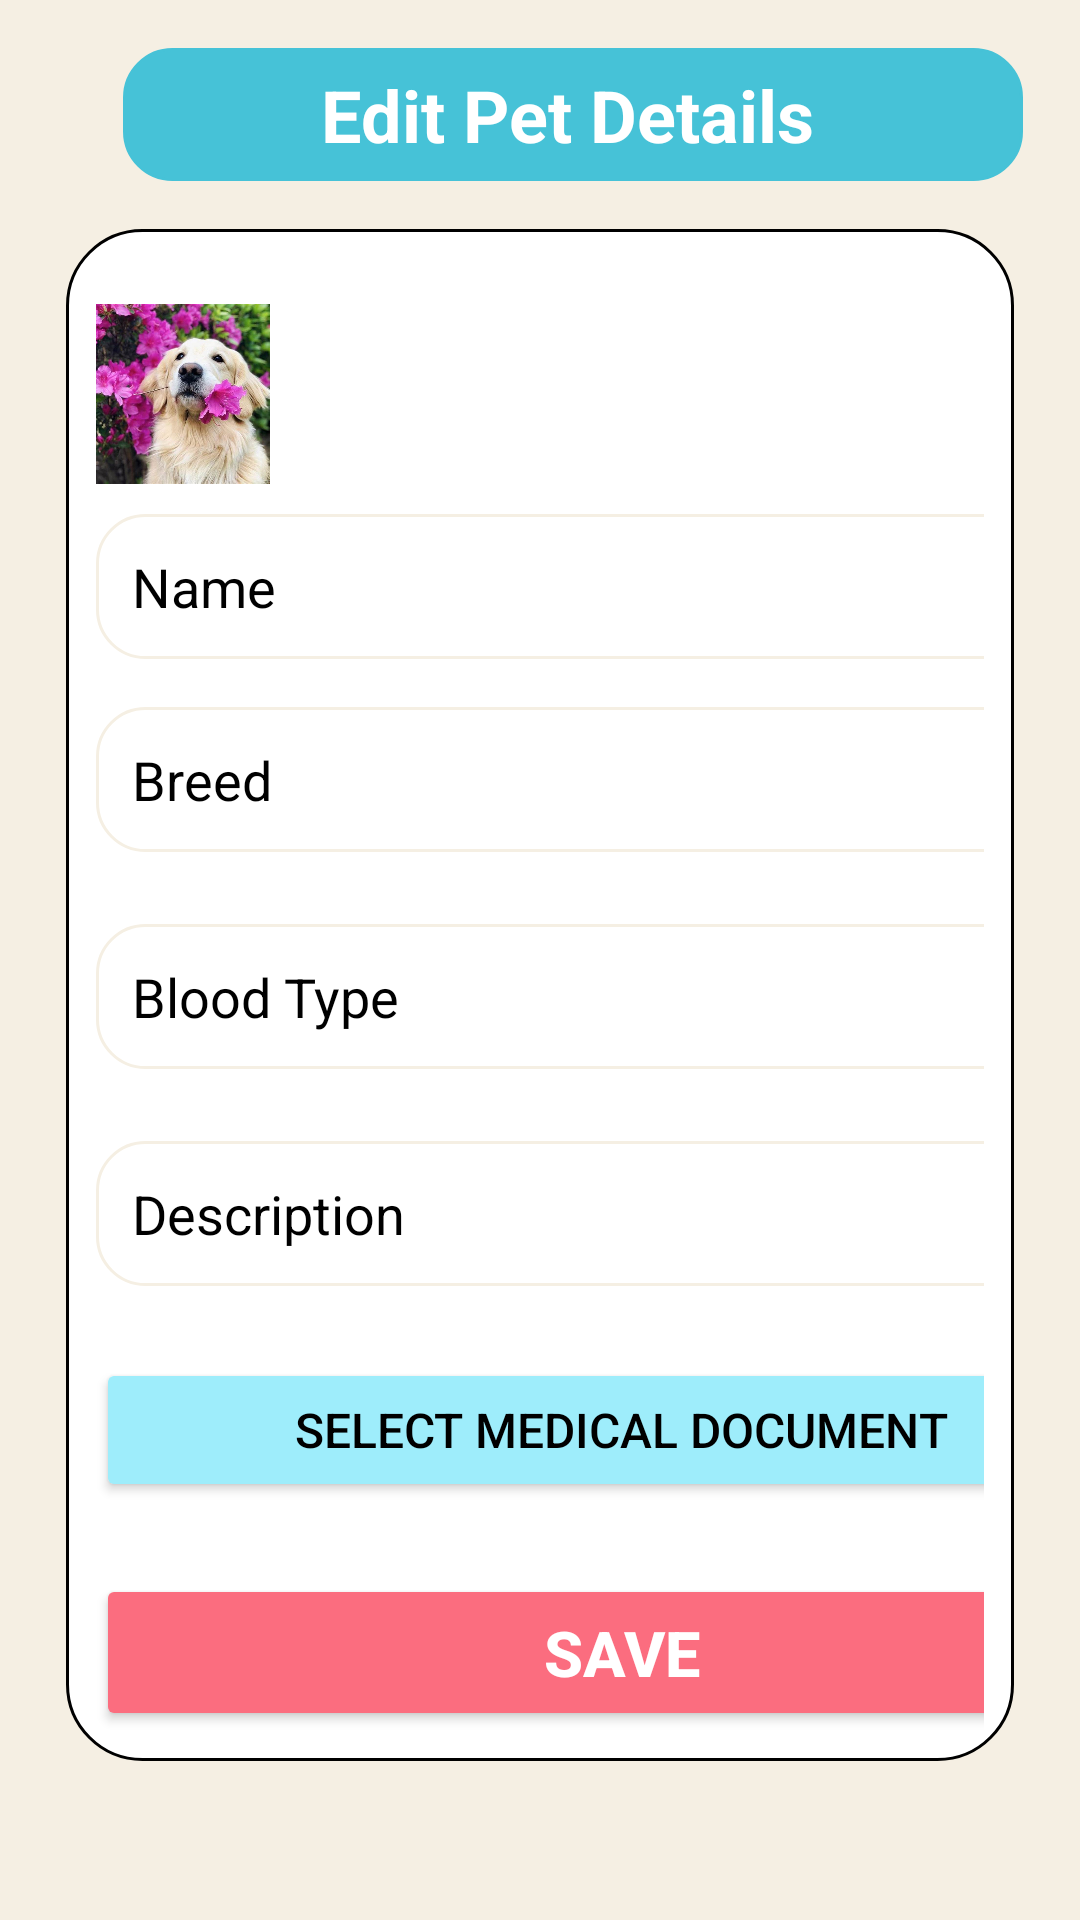

The Android layout XML behind this screen, and the referenced resources:
<!-- AndroidManifest.xml: application theme Theme.Petcare -->
<!-- res/layout/activity_editpet.xml -->
<?xml version="1.0" encoding="utf-8"?>
<LinearLayout xmlns:android="http://schemas.android.com/apk/res/android"
    android:id="@+id/main"
    android:layout_width="match_parent"
    android:layout_height="match_parent"
    android:orientation="vertical"
    android:background="#F5EFE3"
    android:padding="16dp">

    
    <LinearLayout
        android:layout_width="300dp"
        android:layout_height="wrap_content"
        android:orientation="horizontal"
        android:gravity="center_vertical"
        android:layout_marginBottom="10dp"
        android:background="@drawable/rounded_border"
        android:backgroundTint="#46C2D7"
        android:layout_marginStart="25dp">

        <TextView
            android:id="@+id/titleTextView"
            android:layout_width="wrap_content"
            android:layout_height="wrap_content"
            android:text="Edit Pet Details"
            android:textSize="24sp"
            android:textColor="#FFFFFF"
            android:textStyle="bold"
            android:layout_marginStart="60dp"
            android:padding="6dp" />


    </LinearLayout>

    
    <ScrollView
        android:layout_width="match_parent"
        android:layout_height="0dp"
        android:layout_weight="1">
        <LinearLayout
            android:layout_width="match_parent"
            android:layout_height="wrap_content"
            android:orientation="vertical"
            android:gravity="center_vertical"
            android:layout_marginBottom="20dp"
            android:background="@drawable/container_background"
            android:layout_margin="6dp"
            android:padding="10dp">
            <LinearLayout
                android:layout_width="350dp"
                android:layout_height="wrap_content"
                android:orientation="horizontal"
                android:gravity="center_vertical"
                android:layout_marginBottom="10dp"
                android:layout_marginTop="15dp"
                android:layout_gravity="center"
                >


                <ImageView
                    android:id="@+id/profileImageView"
                    android:layout_width="60dp"
                    android:layout_height="60dp"
                    android:layout_marginStart="25dp"
                    android:src="@drawable/profile_picture"
                    android:scaleType="centerCrop"
                    android:background="@drawable/circle_shape"
                    android:clipToOutline="true"
                    android:layout_gravity="center"
                    />




            </LinearLayout>


            
            <EditText
                android:id="@+id/nameEditText"
                android:layout_width="350dp"
                android:layout_height="wrap_content"
                android:hint="Name"
                android:padding="12dp"
                android:layout_marginBottom="16dp"
                android:background="@drawable/rounded_border"
                android:textColorHint="#000"
                android:textColor="#000"
                />

            
            <EditText
                android:id="@+id/breedNameEditText"
                android:layout_width="350dp"
                android:layout_height="wrap_content"
                android:hint="Breed"
                android:padding="12dp"
                android:layout_marginBottom="24dp"
                android:background="@drawable/rounded_border"
                android:textColorHint="#000"
                android:textColor="#000"
                />

            
            <EditText
                android:id="@+id/bloodEditText"
                android:layout_width="350dp"
                android:layout_height="wrap_content"
                android:hint="Blood Type"
                android:padding="12dp"
                android:layout_marginBottom="24dp"
                android:background="@drawable/rounded_border"
                android:textColorHint="#000"
                android:textColor="#000"
                />

            
            <EditText
                android:id="@+id/descriptionEditText"
                android:layout_width="350dp"
                android:layout_height="wrap_content"
                android:hint="Description"
                android:padding="12dp"
                android:layout_marginBottom="24dp"
                android:background="@drawable/rounded_border"
                android:textColorHint="#000"
                android:textColor="#000"
                />

            <Button
                android:id="@+id/documentsButton"
                android:layout_width="350dp"
                android:layout_height="wrap_content"
                android:text="Select Medical Document"
                android:padding="12dp"
                android:layout_marginBottom="24dp"
                android:textColor="#000"
                android:textSize="16sp"
                android:backgroundTint="#9EEDFB"
                />






            
            <Button
                android:id="@+id/saveButton"
                android:layout_width="350dp"
                android:layout_height="wrap_content"
                android:text="Save"
                android:padding="12dp"
                android:backgroundTint="#FB6D7F"
                android:textColor="#FFF"
                android:textSize="21sp"
                android:textStyle="bold" />



        </LinearLayout>
    </ScrollView>

</LinearLayout>
<!-- resources referenced by this layout -->
<resources>
  <!-- drawable container_background (drawable) -->
  <shape xmlns:android="http://schemas.android.com/apk/res/android">
      <solid android:color="#FFFFFF" />
      <corners android:radius="25dp" />
      <stroke android:width="1dp" android:color="#000000" />
  </shape>
  <!-- drawable profile_picture: jpeg bitmap (drawable, 66942 bytes) -->
  <!-- drawable rounded_border (drawable) -->
  <shape xmlns:android="http://schemas.android.com/apk/res/android">
      <solid android:color="#FFFFFF" />
      <corners android:radius="16dp" />
      <stroke android:width="1dp" android:color="#F5EFE3" />
  </shape>
  <style name="Theme.Petcare" parent="Base.Theme.Petcare" />
  <style name="Base.Theme.Petcare" parent="Theme.Material3.DayNight.NoActionBar">
          
          
      </style>
</resources>
